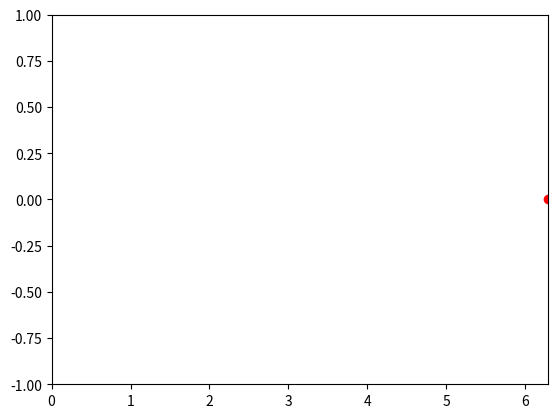

The matplotlib source for this figure:
#!/usr/bin/env python3
# -*- coding: utf-8 -*-
"""
Created on Wed Mar 23 13:50:35 2022

@author: juanjosefernandezmorales
"""

import numpy as np
import matplotlib.pyplot as plt

# --------------------------

# Entradas Posiciones y tiempos
xmax = 10
xmin = 0
N    = 101

# Entradas del campo 
mu = 1
ep = 1
speedoflight = 1/np.sqrt(mu*ep)

t = 0
tend = 0.2

# Entradas gaussiana
mean = (xmax + xmin)/2
spread = (xmax - xmin)/10

# --------------------------

grid     = np.linspace(xmin, xmax, N)                                          # Valores de las posiciones
dualgrid = (grid[:-1] + grid[1:])/2                                            # Valores intermedios posiciones

dx = grid[1] - grid[0]
dt = 0.1*dx/speedoflight


# ----------------------------

Eold = np.exp(- np.power(grid - mean, 2) / 2/ np.sqrt(spread))                 # Gaussiana inicial
Hold = dualgrid * 0

"""
# Visualización de la Gaussiana
plt.plot(grid, Eold)
plt.show()
"""

Enew = Eold * 0
Hnew = Hold * 0

while (t < tend):
    # Existe condiciones de frontera E[0] = E[-1] = 0
    Enew[1:-1] = - (dt/dx) * (Hold[1:] - Hold[:-1] + Eold[1:-1])
    Hnew = - (dt/dx) * (Eold[1:] - Eold[:-1] + Hold)
    
    Eold = Enew
    Eold[0]  = 0
    Eold[-1] = 0
    Hold = Hnew
    t += dt
    
plt.plot(grid, Enew)
plt.plot(grid[1:], Hnew)
plt.show()
plt.cla()

import matplotlib.animation as animation

fig, ax = plt.subplots()
xdata, ydata = [], []
ln, = plt.plot([], [], 'ro')

def init():
    ax.set_xlim(0, 2*np.pi)
    ax.set_ylim(-1, 1)
    return ln,

def update(frame):
    xdata = [frame]
    ydata = [np.sin(frame)]
    ln.set_data(xdata, ydata)
    return ln,

ani = animation.FuncAnimation(fig, update, frames=np.linspace(0, 2*np.pi, 128),
                    init_func=init, blit=True)


ani.save(r"prueba.gif" )